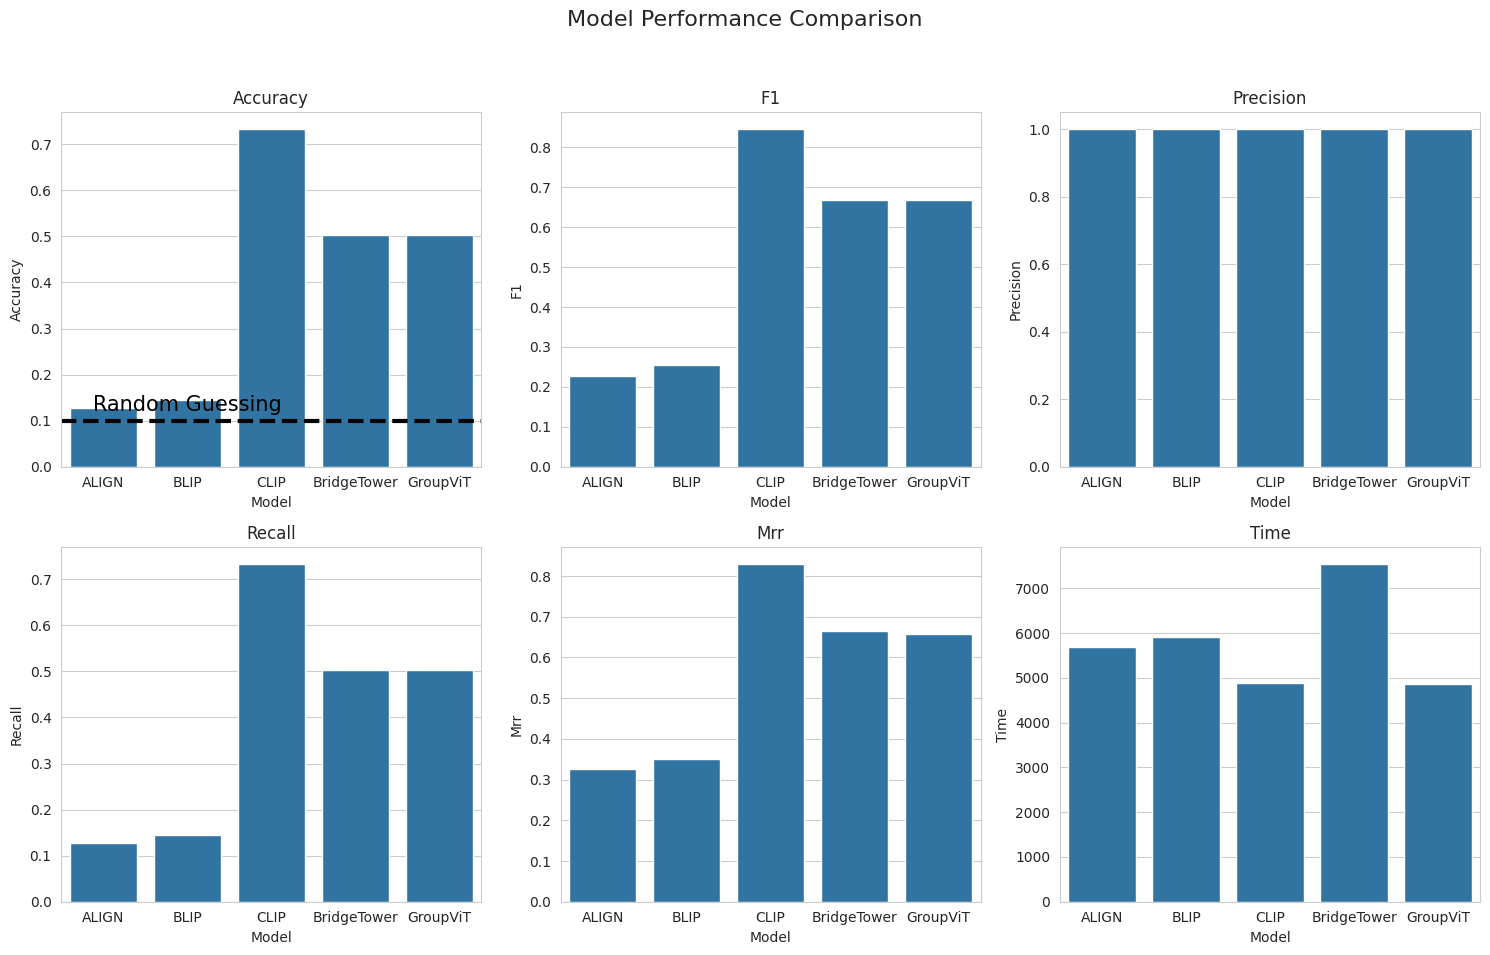

This figure's Python source: (Note: this script raises an exception after producing the figure.)
import matplotlib.pyplot as plt
import pandas as pd
import seaborn as sns


results_metrics_align = {
    "model": "ALIGN",
    "accuracy": 0.12805967829668194,
    "f1": 0.22704415512847007,
    "precision": 1.0,
    "recall": 0.12805967829668194,
    "mrr": 0.32633395498225715,
    "time": 5691.2699983119965,
}

results_metrics_blip = {
    "model": "BLIP",
    "accuracy": 0.14523272981583651,
    "f1": 0.25363007192292036,
    "precision": 1.0,
    "recall": 0.14523272981583651,
    "mrr": 0.351030037730636,
    "time": 5908.4345779418945,
}

results_metrics_clip = {
    "model": "CLIP",
    "accuracy": 0.7326132566632994,
    "f1": 0.8456743059604431,
    "precision": 1.0,
    "recall": 0.7326132566632994,
    "mrr": 0.8291554887036277,
    "time": 4890.31906914711,
}

results_bridge_tower = {
    "model": "BridgeTower",
    "accuracy": 0.5027585670992307,
    "f1": 0.669114225140907,
    "precision": 1.0,
    "recall": 0.5027585670992307,
    "mrr": 0.6645167974719611,
    "time": 7538.704027414322,
}

results_group_vit = {
    "model": "GroupViT",
    "accuracy": 0.5027585670992307,
    "f1": 0.669114225140907,
    "precision": 1.0,
    "recall": 0.5027585670992307,
    "mrr": 0.6584506942363031,
    "time": 4864.772887468338,
}

data = [
    results_metrics_align,
    results_metrics_blip,
    results_metrics_clip,
    results_bridge_tower,
    results_group_vit,
]

metrics = list(results_metrics_clip.keys())
metrics.remove("model")

sns.set_style("whitegrid")

fig, axes = plt.subplots(nrows=2, ncols=3, figsize=(15, 10))
fig.suptitle("Model Performance Comparison", fontsize=16)

for i, metric in enumerate(metrics):
    ax = axes[i // 3, i % 3]
    sns.barplot(x="model", y=metric, data=pd.DataFrame(data), ax=ax)
    ax.set_title(metric.capitalize())
    ax.set_xlabel("Model")
    ax.set_ylabel(metric.capitalize())

    if metric == "accuracy":
        ax.axhline(y=0.10, color="black", linestyle="--", linewidth=3)
        ax.text(1, 0.12, "Random Guessing", color="black", fontsize=15, ha="center")


plt.tight_layout(rect=[0, 0.03, 1, 0.95])
plt.savefig("metric_performance_plots/metric_performance.png")
